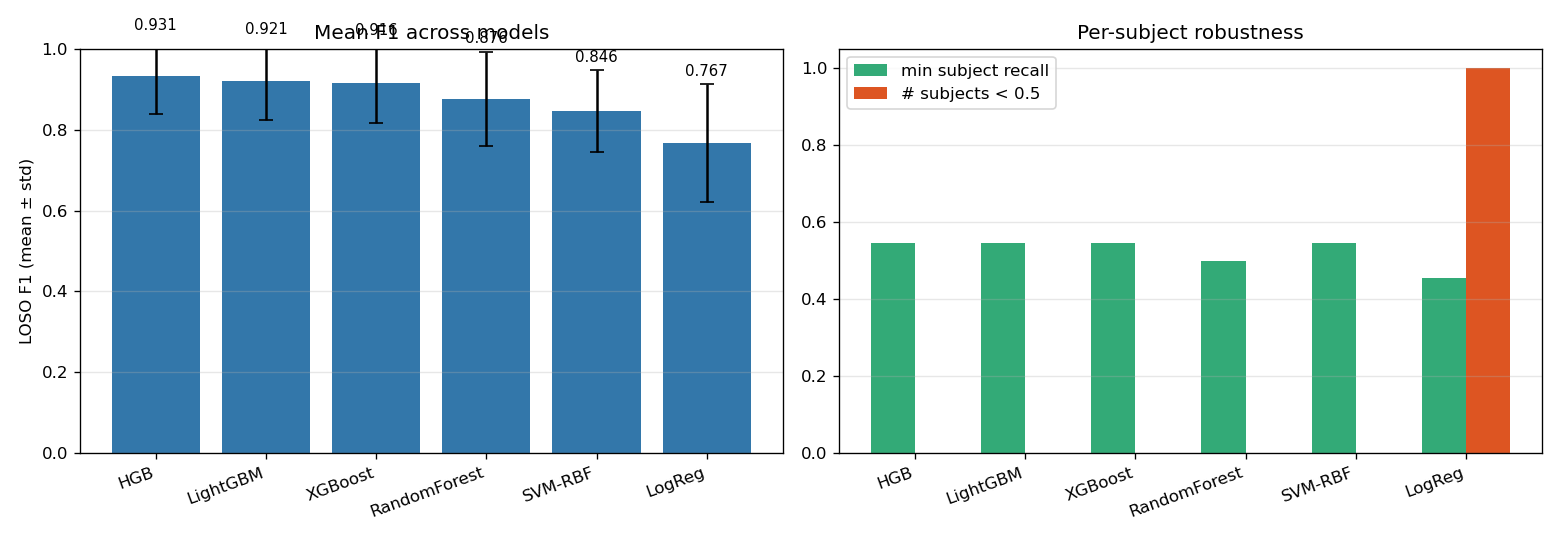

Source data for this figure (header and first rows):
model, mean_f1, std_f1, mean_recall, mean_precision, mean_accuracy, mean_roc_auc, min_subject_recall, n_below_0_5
HGB, 0.9313, 0.09357, 0.9106, 0.9721, 0.973, 0.9968, 0.5455, 0
LightGBM, 0.9206, 0.0966, 0.9041, 0.9607, 0.9673, 0.997, 0.5455, 0
XGBoost, 0.9156, 0.09864, 0.9041, 0.9527, 0.9645, 0.9954, 0.5455, 0
RandomForest, 0.8763, 0.1166, 0.8335, 0.9613, 0.9526, 0.9924, 0.5, 0
SVM-RBF, 0.8459, 0.1023, 0.859, 0.8597, 0.9309, 0.9777, 0.5455, 0
LogReg, 0.7674, 0.146, 0.8532, 0.7309, 0.8817, 0.9629, 0.4545, 1
